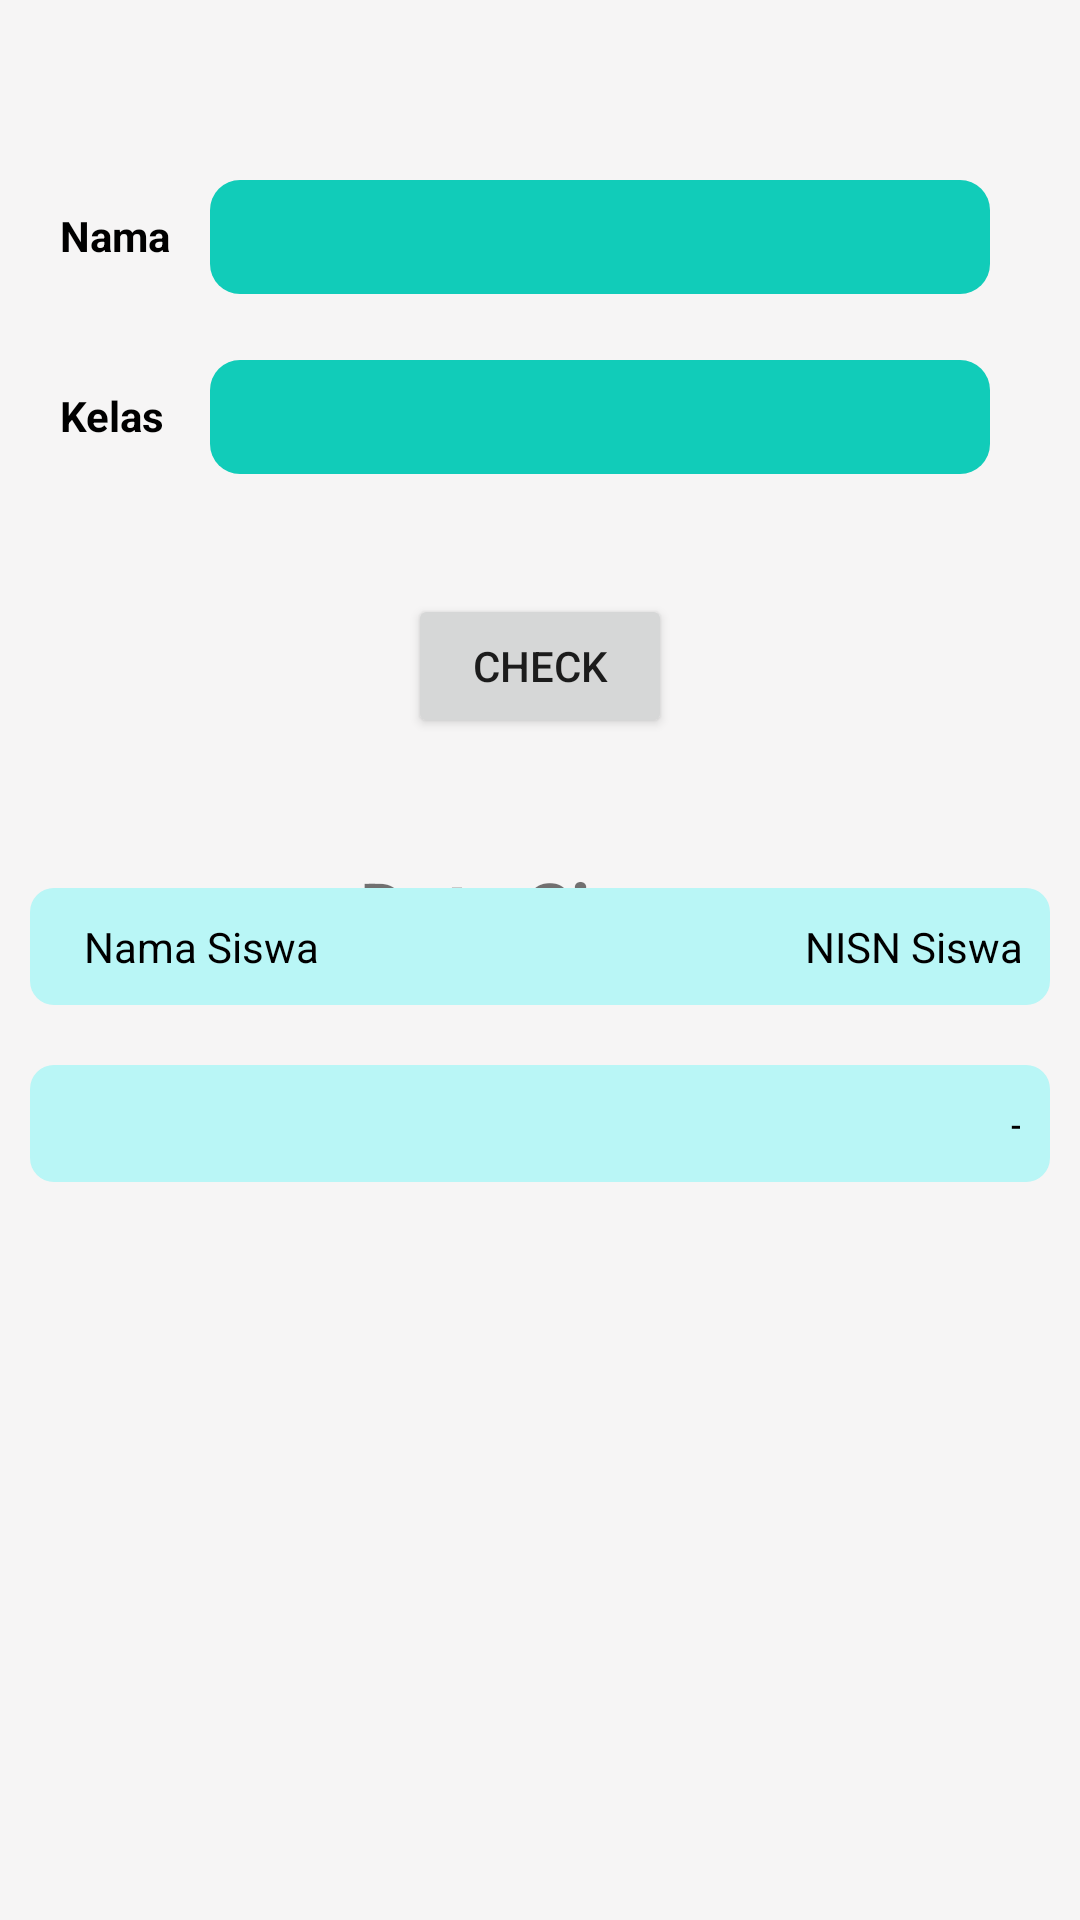

Layout XML and referenced resources for this Android screen:
<!-- AndroidManifest.xml: application theme Theme.DataSiswa -->
<!-- res/layout/activity_main.xml -->
<?xml version="1.0" encoding="utf-8"?>
<androidx.constraintlayout.widget.ConstraintLayout xmlns:android="http://schemas.android.com/apk/res/android"
    xmlns:app="http://schemas.android.com/apk/res-auto"
    xmlns:tools="http://schemas.android.com/tools"
    android:layout_width="match_parent"
    android:layout_height="match_parent"
    tools:context=".MainActivity"
    android:background="#F6F5F5">

    <RelativeLayout
        android:layout_width="match_parent"
        android:layout_height="match_parent">

        <TextView
            android:id="@+id/name"
            android:text="Nama"
            android:textColor="@color/black"
            android:textStyle="bold"
            android:gravity="center_horizontal"
            android:layout_width="wrap_content"
            android:layout_height="wrap_content"
            android:layout_marginTop="69dp"
            android:layout_marginLeft="20dp"
            />
                <EditText
                    android:id="@+id/inputName"
                    android:inputType="textPersonName"
                    android:textColor="@color/black"
                    android:paddingLeft="22dp"
                    android:background="@drawable/rounded_text"
                    android:layout_width="260dp"
                    android:layout_height="38dp"
                    android:layout_marginTop="60dp"
                    android:layout_marginLeft="70dp"
                    />


        <TextView
            android:text="Kelas"
            android:textStyle="bold"
            android:textColor="@color/black"
            android:gravity="center_horizontal"
            android:layout_width="wrap_content"
            android:layout_height="wrap_content"
            android:layout_marginTop="69dp"
            android:layout_alignTop="@id/inputName"
            android:layout_alignLeft="@id/name"
            />
                <EditText
                    android:id="@+id/inputKelas"
                    android:inputType="text"
                    android:textColor="@color/black"
                    android:paddingLeft="22dp"
                    android:background="@drawable/rounded_text"
                    android:layout_width="260dp"
                    android:layout_height="38dp"
                    android:layout_marginTop="60dp"
                    android:layout_alignTop="@id/inputName"
                    android:layout_marginLeft="70dp"
                    />

        <Button
            android:id="@+id/btnKirim"
            android:text="@string/nameButton"
            android:layout_width="wrap_content"
            android:layout_height="wrap_content"
            android:layout_below="@id/inputKelas"
            android:layout_centerHorizontal="true"
            android:layout_marginTop="40dp"
            android:layout_marginLeft="30dp"
            android:layout_marginBottom="20dp"
            />

        <TextView
            android:text="Data Siswa"
            android:textStyle="bold"
            android:textSize="24dp"
            android:layout_centerHorizontal="true"
            android:layout_width="wrap_content"
            android:layout_height="wrap_content"
            android:layout_below="@id/btnKirim"
            android:layout_marginTop="20dp"
            />


        <TableLayout
            android:layout_width="match_parent"
            android:layout_height="match_parent"
            android:stretchColumns="*"
            android:layout_marginTop="50dp"
            android:gravity="center_vertical">

            <TableRow
                android:layout_marginStart="10dp"
                android:layout_marginTop="10dp"
                android:layout_marginEnd="10dp"
                android:layout_marginBottom="10dp"
                android:background="@drawable/rounded_table"
                android:padding="10dp">

                <TextView
                    android:id="@+id/titleSiswa"
                    android:layout_gravity="center_vertical"
                    android:text="Nama Siswa"
                    android:paddingLeft="8dp"
                    android:textColor="@color/black"
                    android:textSize="14dp" />

                <TextView
                    android:id="@+id/titileNISN"
                    android:layout_gravity="center_vertical"
                    android:gravity="right"
                    android:text="NISN Siswa"
                    android:paddingRight="39dp"
                    android:textColor="@color/black"
                    android:textSize="14dp" />
            </TableRow>

            <TableRow
                android:background="@drawable/rounded_table"
                android:layout_margin="10dp"
                android:padding="10dp"
                >
                <TextView
                    android:id="@+id/text_namaSiswa"
                    android:hint=""
                    android:text=""
                    android:textColor="@color/black"
                    android:textColorHint="@color/black"
                    android:textSize="14dp"
                    android:paddingLeft="8dp"
                    android:layout_gravity="center_vertical"
                    />

                <TextView
                    android:id="@+id/text_numberNISN"
                    android:hint="-"
                    android:text=""
                    android:textColor="@color/black"
                    android:textColorHint="@color/black"
                    android:textSize="14dp"
                    android:paddingRight="39dp"
                    android:gravity="right"
                    android:layout_gravity="center_vertical"
                    />
            </TableRow>
       </TableLayout>

    </RelativeLayout>
</androidx.constraintlayout.widget.ConstraintLayout>
<!-- resources referenced by this layout -->
<resources>
  <!-- drawable rounded_table (drawable) -->
  <?xml version="1.0" encoding="utf-8"?>
  <shape
      xmlns:android="http://schemas.android.com/apk/res/android">
      <corners
          android:bottomLeftRadius="8dp"
          android:bottomRightRadius="8dp"
          android:topLeftRadius="8dp"
          android:topRightRadius="8dp" />
      <solid android:color="#B9F6F6"/>
  </shape>
  <!-- drawable rounded_text (drawable) -->
  <?xml version="1.0" encoding="utf-8"?>
  <shape
      xmlns:android="http://schemas.android.com/apk/res/android">
      <corners
          android:bottomLeftRadius="10dp"
          android:bottomRightRadius="10dp"
          android:topLeftRadius="10dp"
          android:topRightRadius="10dp" />
      <solid android:color="#11CCB9"/>
  </shape>
  <string name="nameButton">Check</string>
  <style name="Theme.DataSiswa" parent="Theme.MaterialComponents.DayNight.DarkActionBar">
          
          <item name="colorPrimary">@color/purple_500</item>
          <item name="colorPrimaryVariant">@color/purple_700</item>
          <item name="colorOnPrimary">@color/white</item>
          
          <item name="colorSecondary">@color/teal_200</item>
          <item name="colorSecondaryVariant">@color/teal_700</item>
          <item name="colorOnSecondary">@color/black</item>
          
          <item name="android:statusBarColor">?attr/colorPrimaryVariant</item>
          
      </style>
  <!-- not gathered from this repository: default colours our renderer supplied (Android Studio template values) -->
  <color name="purple_500">#FF6200EE</color>
  <color name="purple_700">#FF3700B3</color>
  <color name="teal_200">#FF03DAC5</color>
  <color name="teal_700">#FF018786</color>
  <color name="black">#FF000000</color>
  <color name="white">#FFFFFFFF</color>
</resources>
